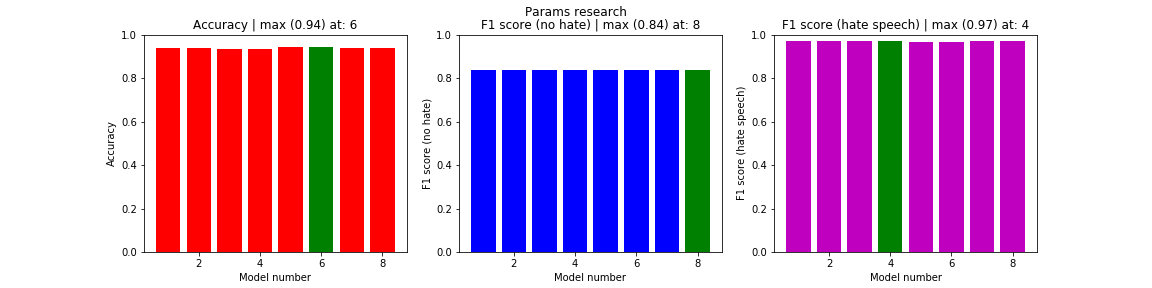

The file beside this chart, header and first rows:
, acc, f1s0, f1s1, loss, val_acc
0, 0.9366, 0.8365, 0.9687, 0.1354, 0.9474
1, 0.9397, 0.8374, 0.9682, 0.136, 0.9469
2, 0.9325, 0.838, 0.9684, 0.1391, 0.9472
3, 0.9354, 0.8367, 0.9687, 0.1351, 0.9475
4, 0.9409, 0.8354, 0.9677, 0.1378, 0.946
5, 0.9416, 0.8365, 0.9673, 0.1377, 0.9455
6, 0.9372, 0.8386, 0.9684, 0.1346, 0.9472
7, 0.9401, 0.8391, 0.9687, 0.1349, 0.9476
